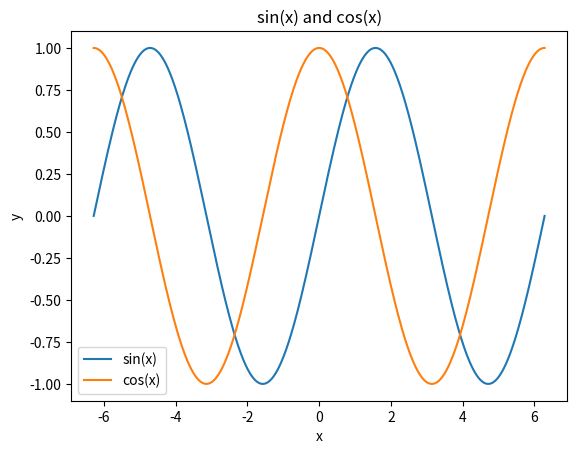

This chart was generated by the following Python code:
# from math import 
from numpy import linspace, sin, cos, pi
import matplotlib.pyplot as plt

x = linspace(-2*pi,2*pi,500)
cosx = cos(x)
sinx = sin(x)

plt.plot(x,sinx,label="sin(x)")
plt.plot(x,cosx,label="cos(x)")
plt.title("sin(x) and cos(x)")
plt.xlabel("x")
plt.ylabel("y")
plt.legend()
plt.savefig("sine_plot.png")